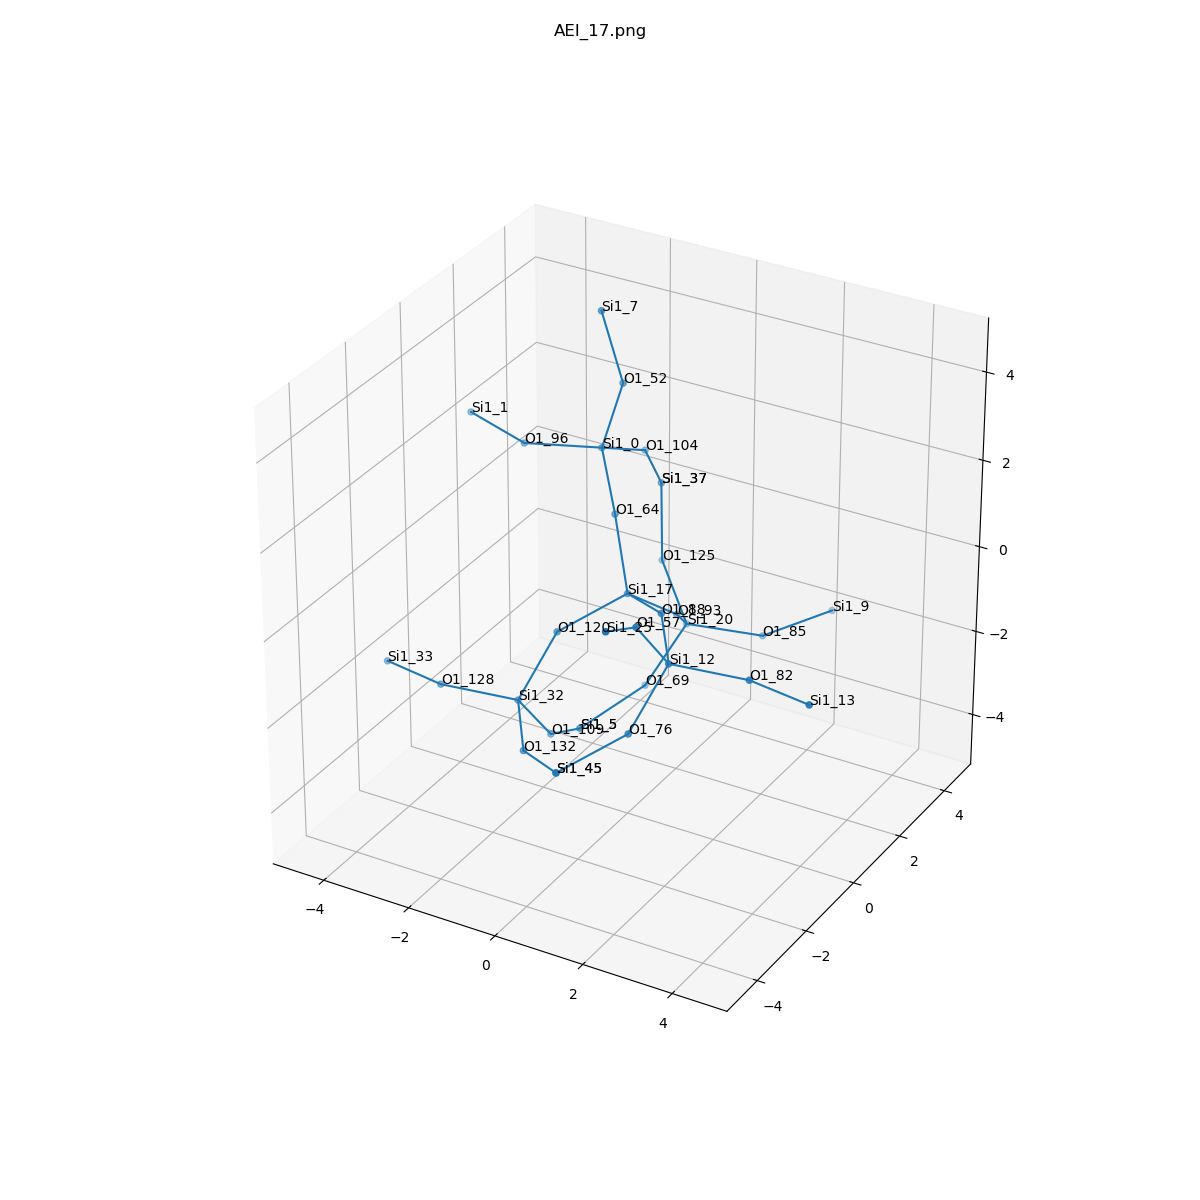

The data file committed next to this chart (first rows):
, neighbor_num, isite, atom, x, y, z, front_index
0, 0, 17, Si1, 0.0, 0.0, 0.0, 
1, 1, 64, O1, -0.6332, 0.5988, 1.354, 0.0
2, 1, 93, O1, 0.45, 1.208, -0.9637, 0.0
3, 1, 88, O1, 1.284, -0.9001, 0.3662, 0.0
4, 1, 120, O1, -1.097, -0.9077, -0.7491, 0.0
5, 2, 0, Si1, -1.561, 1.673, 2.114, 1.0
6, 2, 20, Si1, 0.0, 2.416, -1.927, 2.0
7, 2, 12, Si1, 2.195, -2.21, 0.1572, 3.0
8, 2, 32, Si1, -1.558, -1.678, -2.085, 4.0
9, 3, 104, O1, -1.388, 3.118, 1.428, 5.0
10, 3, 96, O1, -3.101, 1.213, 2.022, 5.0
11, 3, 52, O1, -1.119, 1.76, 3.661, 5.0
12, 3, 69, O1, -0.6332, 1.817, -3.281, 6.0
13, 3, 125, O1, -1.097, 3.323, -1.178, 6.0
14, 3, 85, O1, 1.284, 3.316, -2.294, 6.0
15, 3, 57, O1, 2.026, -3.186, 1.428, 7.0
16, 3, 76, O1, 1.734, -2.98, -1.178, 7.0
17, 3, 82, O1, 3.738, -1.773, 0.02035, 7.0
18, 3, 132, O1, -0.6469, -2.988, -2.294, 8.0
19, 3, 109, O1, -1.388, -0.7022, -3.355, 8.0
20, 3, 128, O1, -3.101, -2.115, -1.948, 8.0
21, 4, 37, Si1, -1.558, 4.093, 0.1572, 9.0
22, 4, 1, Si1, -4.641, 1.673, 2.114, 10.0
23, 4, 7, Si1, -1.561, 1.673, 5.207, 11.0
24, 4, 5, Si1, -1.561, 0.7426, -4.042, 12.0
25, 4, 37, Si1, -1.558, 4.093, 0.1572, 13.0
26, 4, 9, Si1, 2.195, 4.626, -2.085, 14.0
27, 4, 25, Si1, 2.198, -4.631, 2.114, 15.0
28, 4, 45, Si1, 0.6373, -3.888, -1.927, 16.0
29, 4, 13, Si1, 5.281, -2.21, 0.1572, 17.0
30, 4, 45, Si1, 0.6373, -3.888, -1.927, 18.0
31, 4, 5, Si1, -1.561, 0.7426, -4.042, 19.0
32, 4, 33, Si1, -4.643, -1.678, -2.085, 20.0
